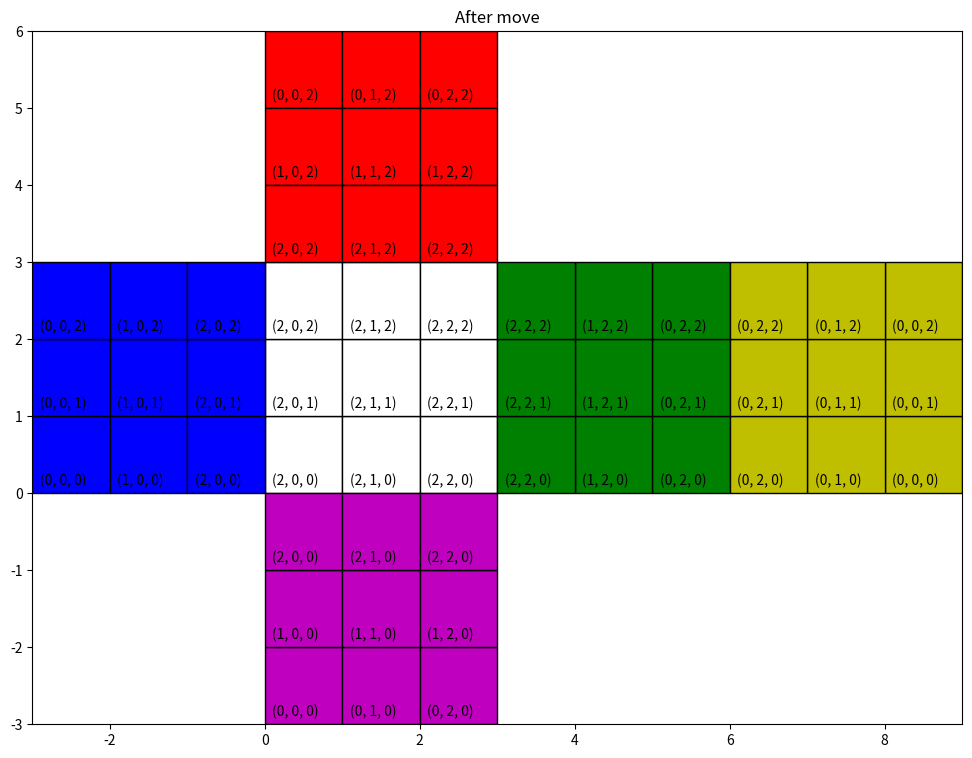

This figure's Python source:
import numpy as np
import pandas as pd
from itertools import product, combinations
from operator import itemgetter

import matplotlib.pyplot as plt
from mpl_toolkits.mplot3d import Axes3D
from matplotlib.patches import Rectangle, Circle, PathPatch
import mpl_toolkits.mplot3d.art3d as art3d

def side_type_converter(side, reverse=False):
    ''' Going to stick with FBRLUD notation. '''

    if isinstance(side, list):
        return [side_type_converter(side_, reverse) for side_ in side]
    
    elif reverse:
        if side in 'xyz':
            return side
        else:
            side_map = {'F': 'x', 'B':'-x',
                        'R': 'y', 'L':'-y',
                        'U': 'z', 'D':'-z'}
            if side not in side_map:
                raise ValueError
            else:
                return side_map[side]
    else:        
        if side in 'FBRLUD':
            return side
        else:
            side_map = {'x': 'F', '-x': 'B',                    
                        'y': 'R', '-y': 'L',                    
                        'z': 'U', '-z': 'D'}
            if side not in side_map:
                raise ValueError
            else:
                return side_map[side]
    
class Piece:    
    def __init__(self, initialized='blank'):
        if initialized == 'blank':
            self.colors = np.array(['k', 'k', 'k', 'k', 'k', 'k'])
        elif initialized == 'rainbow':
            self.colors = np.array(['b', 'g', 'r', 'c', 'm', 'y'])
        else:
            self.colors = np.random.choice(['b', 'g', 'r', 'c', 'm', 'y'], 6)

        # The sides that are rotated when a turn is initiated on given face key
        self.turn_sequences = {'F': ['U', 'R', 'D', 'L'],
                               'B': ['U', 'L', 'D', 'R'],
                               'R': ['U', 'B', 'D', 'F'],
                               'L': ['U', 'F', 'D', 'B'],
                               'U': ['F', 'L', 'B', 'R'],
                               'D': ['F', 'R', 'B', 'L']}
        
    def __str__(self):
        return "|" + " ".join(self.colors) + "|"

    def __repr__(self):
        return "|" + " ".join(self.colors) + "|"
    
    def side_to_index_map(self, side):        
        ''' Defines the, perhaps strange, coordinate system'''
        converted_side = side_type_converter(side)

        if isinstance(converted_side, list):
            return [self.side_to_index_map(side_) for side_ in converted_side]

        if converted_side == 'F':
            return 0
        elif converted_side == 'B':
            return 2
        elif converted_side == 'R':
            return 1
        elif converted_side == 'L':
            return 3
        elif converted_side == 'U':
            return 5
        elif converted_side == 'D':
            return 4
        else:
            raise ValueError("side does not follow FBRLUD notation")
    
    def rotate(self, turn_axis, number_of_turns):        
        converted_turn_axis = side_type_converter(turn_axis)
        current_turn = self.turn_sequences[converted_turn_axis]
        sides_to_roll = self.side_to_index_map(current_turn)
        self.colors[sides_to_roll] = self.colors[np.roll(sides_to_roll, number_of_turns)]

    def get_color(self, side):
        converted_side = side_type_converter(side)
        return self.colors[self.side_to_index_map(converted_side)]
        
    def set_color(self, side, color):
        converted_side = side_type_converter(side)
        self.colors[self.side_to_index_map(converted_side)] = color
    
    def plot(self):
        fig = plt.figure()
        ax = fig.add_subplot(projection='3d')
        ax.set_aspect("equal")
        ax.set_autoscale_on(True)

        r = [-10, 10]
        ax.set_xlim(r)
        ax.set_ylim(r)
        ax.set_zlim(r)
        ax.set_xlabel("x")
        ax.set_ylabel("y")
        ax.set_zlabel("z")
        coord_system = [[2, 'x'], [2, 'y'], [-2, 'x'], [-2, 'y'], [-2, 'z'], [2, 'z']]
        for i, (z, zdir) in enumerate(coord_system):
            side = Rectangle((-2, -2), 4, 4, facecolor=self.colors[i])
            ax.add_patch(side)
            art3d.pathpatch_2d_to_3d(side, z=z, zdir=zdir)    

class Cube:
    def __init__(self, cube_state=None):
        
        self.pieces = np.empty((3, 3, 3), dtype=object)
        for i, j, k in product(range(3), repeat=3):
            self.pieces[i, j, k] = Piece()

        self.face_map = {"U": [(i, j, 2) for i, j in product(range(3), repeat=2)],
                         "D": [(i, j, 0) for i, j in product(range(3), repeat=2)],
                         "F": [(2, i, j) for i, j in product(range(3), repeat=2)],
                         "B": [(0, i, j) for i, j in product(range(3), repeat=2)],
                         "L": [(i, 0, j) for i, j in product(range(3), repeat=2)],
                         "R": [(i, 2, j) for i, j in product(range(3), repeat=2)]}

        if cube_state is not None:
            self.load_cube_state(cube_state)
            
        else:
            # +x and -x
            self.set_color_face('F', 'y')
            self.set_color_face('B', 'w')

            # +y and -y
            self.set_color_face('R', 'b')
            self.set_color_face('L', 'g')

            # +z and -z
            self.set_color_face('U', 'r')
            self.set_color_face('D', 'm') # no orange, so m it is!


    def load_cube_state(self, cube_state):
        if len(cube_state) != 54:
            return ValueError("Cube state must be a 54-long list of chars or string of colors")
        # first 9 are front
        face_order = list("FBRLUD")
        for color, face in zip(cube_state, np.repeat(face_order, 9)):
            print(color, face)
            for i_position in self.face_map[face]:
                self.pieces[i_position].set_color(face, color)

        
    def set_color_face(self, face, color):
        converted_face = side_type_converter(face)
        
        for i_position in self.face_map[converted_face]:
            self.pieces[i_position].set_color(converted_face, color)

    def get_color_face(self, face):
        converted_face = side_type_converter(face)

        colors_flat = np.empty(9, dtype='str')
        for i_flat, i_position in enumerate(self.face_map[converted_face]):
            colors_flat[i_flat] = self.pieces[i_position].get_color(converted_face)

        return colors_flat
            
    def plot_face(self, face):
        converted_face = side_type_converter(face)
        print(face, end=" ")
        for i_position in self.face_map[converted_face]:
            print(i_position, end=", ")
            print(self.pieces[i_position].get_color(face), end = " | ")
        print(" ")
        print(self.get_color_face(converted_face).reshape((3, 3)))
        print(" ")
        
    def move(self, move_command):
        # first, sanitize the move face
        # only accepts FBRLUD notation.
        # if there is a prime, that means reverse
        
        if not isinstance(move_command, str):
            raise ValueError("Move command should be a string")

        if len(move_command) == 0:
            pass # I suppose a blank command is valid
        elif len(move_command) == 1:
            move_command = move_command.ljust(2)
        elif len(move_command) == 2:
            if move_command[1] not in ["'", " "]:
                raise ValueError("Primed commands should have a prime in their second position")
        else:
            raise ValueError("Move command should be a two character command")

        if move_command[0] not in 'FBRLUD':
            raise ValueError("Move command should follow FBRLUD notation")

        direction = 1
        if move_command[1] == "'":
            direction = -1
        move_command = move_command[0]

        # The logic to do the shuffle ... not so easy!
        slice_of_pieces = np.array([self.pieces[i_position] for i_position in self.face_map[move_command]], dtype=object)
        slice_of_pieces = slice_of_pieces.reshape((3, 3))
        slice_of_pieces = np.rot90(slice_of_pieces, -direction)
        for i_flattened, i_position in enumerate(self.face_map[move_command]):
            self.pieces[i_position] = slice_of_pieces.flatten()[i_flattened]
            self.pieces[i_position].rotate(move_command, direction)

    def plot(self):
        # Plot it like a normal person
        # first, the front:
        fig, ax = plt.subplots(figsize=(12, 9))
        
        for i_position in self.face_map['F']:
            x = i_position[1]
            y = i_position[2]
            rect = Rectangle((x, y), 1, 1, edgecolor='black', facecolor=self.pieces[i_position].get_color('F'))                             
            ax.add_patch(rect)
            ax.text(x + 0.1, y + 0.1, i_position)
        for i_position in self.face_map['R']:
            x = 3 + (2 -i_position[0])
            y = i_position[2]
            rect = Rectangle((x, y), 1, 1, edgecolor='black', facecolor=self.pieces[i_position].get_color('R'))                             
            ax.add_patch(rect)
            ax.text(x + 0.1, y + 0.1, i_position)
        for i_position in self.face_map['L']:
            x = -3+i_position[0]
            y = i_position[2]
            rect = Rectangle((x, y), 1, 1, edgecolor='black', facecolor=self.pieces[i_position].get_color('L'))                             
            ax.add_patch(rect)
            ax.text(x + 0.1, y + 0.1, i_position)
        for i_position in self.face_map['B']:
            x = 6 + (2-i_position[1])
            y = i_position[2]
            rect = Rectangle((x, y), 1, 1, edgecolor='black', facecolor=self.pieces[i_position].get_color('B'))
            ax.add_patch(rect)
            ax.text(x + 0.1, y + 0.1, i_position)
        for i_position in self.face_map['U']:
            x = i_position[1]
            y = 5-i_position[0]
            rect = Rectangle((x, y), 1, 1, edgecolor='black', facecolor=self.pieces[i_position].get_color('U'))
            ax.add_patch(rect)
            ax.text(x + 0.1, y + 0.1, i_position)
        for i_position in self.face_map['D']:
            print(i_position)
            x = i_position[1]
            y = i_position[0]-3
            rect = Rectangle((x, y), 1, 1, edgecolor='black', facecolor=self.pieces[i_position].get_color('D'))
            ax.add_patch(rect)
            ax.text(x + 0.1, y + 0.1, i_position)

        ax.set_xlim(-3, 9)
        ax.set_ylim(-3, 6)

            
if __name__ == "__main__":


    #"FBRLUD"

    cube_state = np.repeat(list("wygbrm"), 9)

    print(cube_state)
    
    cube = Cube(cube_state)    
    
    #cube.plot()
    #plt.title("Before move")
    #cube.plot_face('U')
    #cube.plot_face('D')
    #cube.plot_face('F')
    #cube.plot_face('B')
    #cube.plot_face('L')
    #cube.plot_face('R')

    #cube.move("F'")
    cube.plot()
    plt.title("After move")
    #print(cube.pieces)
    
    #print("After move:")
    #cube.plot_face('U')
    #cube.plot_face('D')
    #cube.plot_face('F')
    #cube.plot_face('B')
    #cube.plot_face('L')
    #cube.plot_face('R')

    plt.show()
    
    
    '''
    piece = Piece()
    piece.plot()
    plt.title("Unrotated")

    piece.rotate('z', 1)
    piece.plot()
    plt.title("Rotated in z by 1")

    plt.show()
    '''
